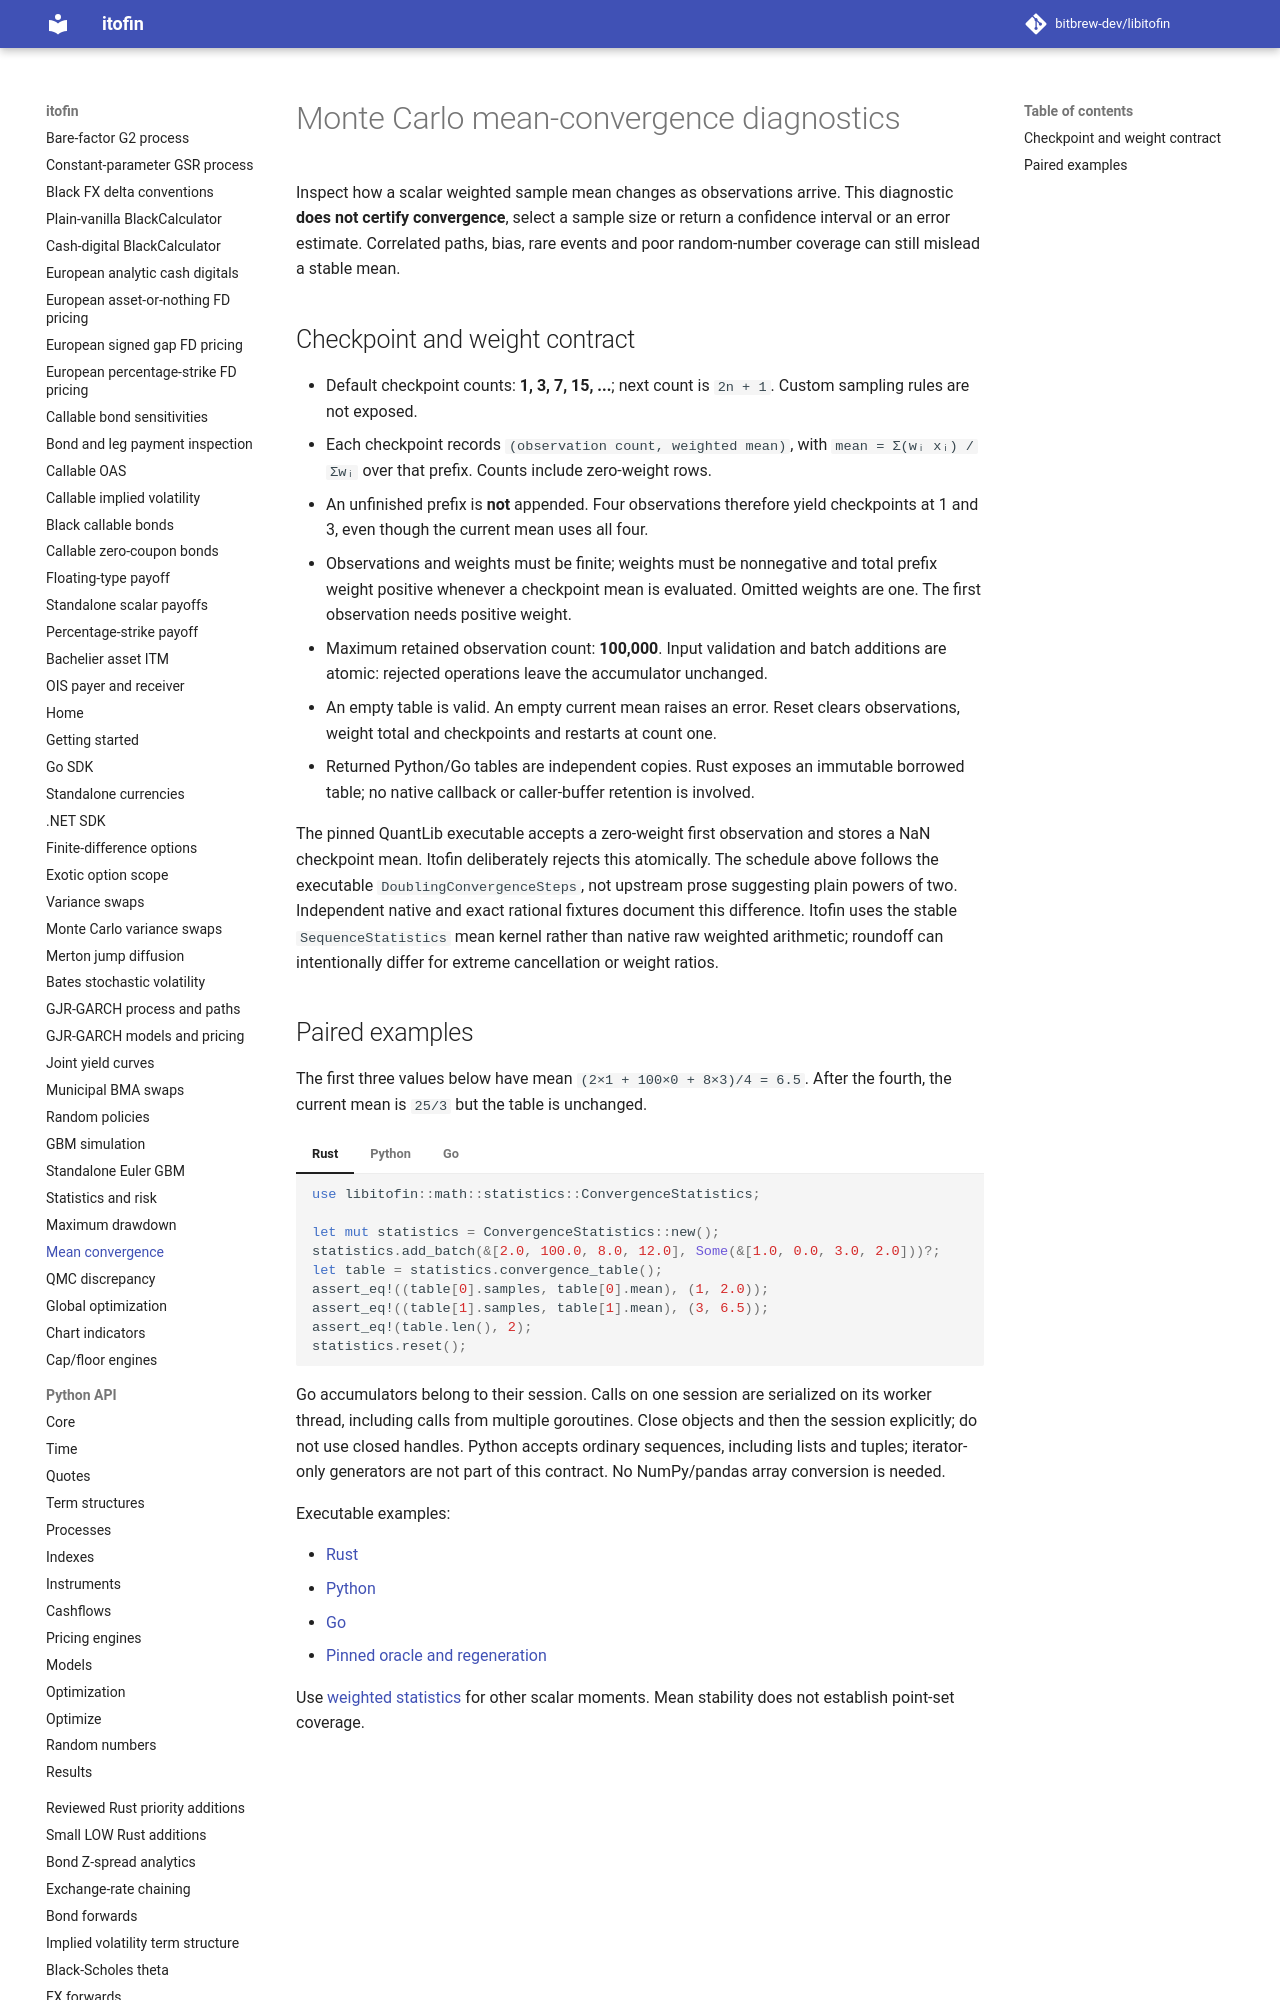

repository: zhangys2/libitofin · page: convergence/index.html · generator: mkdocs

# Monte Carlo mean-convergence diagnostics

Inspect how a scalar weighted sample mean changes as observations arrive.
This diagnostic **does not certify convergence**, select a sample size or
return a confidence interval or an error estimate. Correlated paths, bias,
rare events and poor random-number coverage can still mislead a stable mean.

## Checkpoint and weight contract

- Default checkpoint counts: **1, 3, 7, 15, ...**; next count is `2n + 1`.
  Custom sampling rules are not exposed.
- Each checkpoint records `(observation count, weighted mean)`, with
  `mean = Σ(wᵢ xᵢ) / Σwᵢ` over that prefix. Counts include zero-weight rows.
- An unfinished prefix is **not** appended. Four observations therefore yield
  checkpoints at 1 and 3, even though the current mean uses all four.
- Observations and weights must be finite; weights must be nonnegative and
  total prefix weight positive whenever a checkpoint mean is evaluated.
  Omitted weights are one. The first observation needs positive weight.
- Maximum retained observation count: **100,000**. Input validation and batch
  additions are atomic: rejected operations leave the accumulator unchanged.
- An empty table is valid. An empty current mean raises an error. Reset clears
  observations, weight total and checkpoints and restarts at count one.
- Returned Python/Go tables are independent copies. Rust exposes an immutable
  borrowed table; no native callback or caller-buffer retention is involved.

The pinned QuantLib executable accepts a zero-weight first observation and
stores a NaN checkpoint mean. Itofin deliberately rejects this atomically.
The schedule above follows the executable `DoublingConvergenceSteps`, not
upstream prose suggesting plain powers of two. Independent native and exact
rational fixtures document this difference. Itofin uses the stable
`SequenceStatistics` mean kernel rather than native raw weighted arithmetic;
roundoff can intentionally differ for extreme cancellation or weight ratios.
